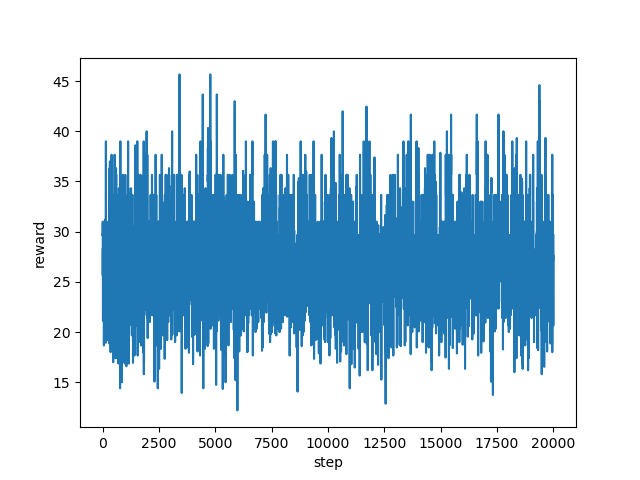

The file beside this chart, header and first rows:
step, reward
0, 29.67
1, 29.67
2, 29.67
3, 29.67
4, 31.0
5, 31.0
6, 31.0
7, 31.0
8, 31.0
9, 28.33
10, 27.67
11, 25.67
12, 26.87
13, 28.0
14, 28.33
15, 24.07
16, 23.4
17, 25.2
18, 21.13
19, 21.4
20, 24.47
21, 25.67
22, 25.0
23, 24.67
24, 22.33
25, 24.87
26, 25.67
27, 25.67
28, 25.67
29, 25.0
30, 25.67
31, 25.67
32, 25.67
33, 27.0
34, 24.33
35, 23.27
36, 27.0
37, 25.4
38, 23.0
39, 26.87
40, 27.67
41, 27.67
42, 27.67
43, 29.67
44, 25.0
45, 28.07
46, 29.67
47, 29.67
48, 29.67
49, 29.67
50, 29.67
51, 31.0
52, 29.67
53, 29.67
54, 29.67
55, 29.67
56, 29.67
57, 29.67
58, 27.0
59, 28.33
... 19,940 more rows
